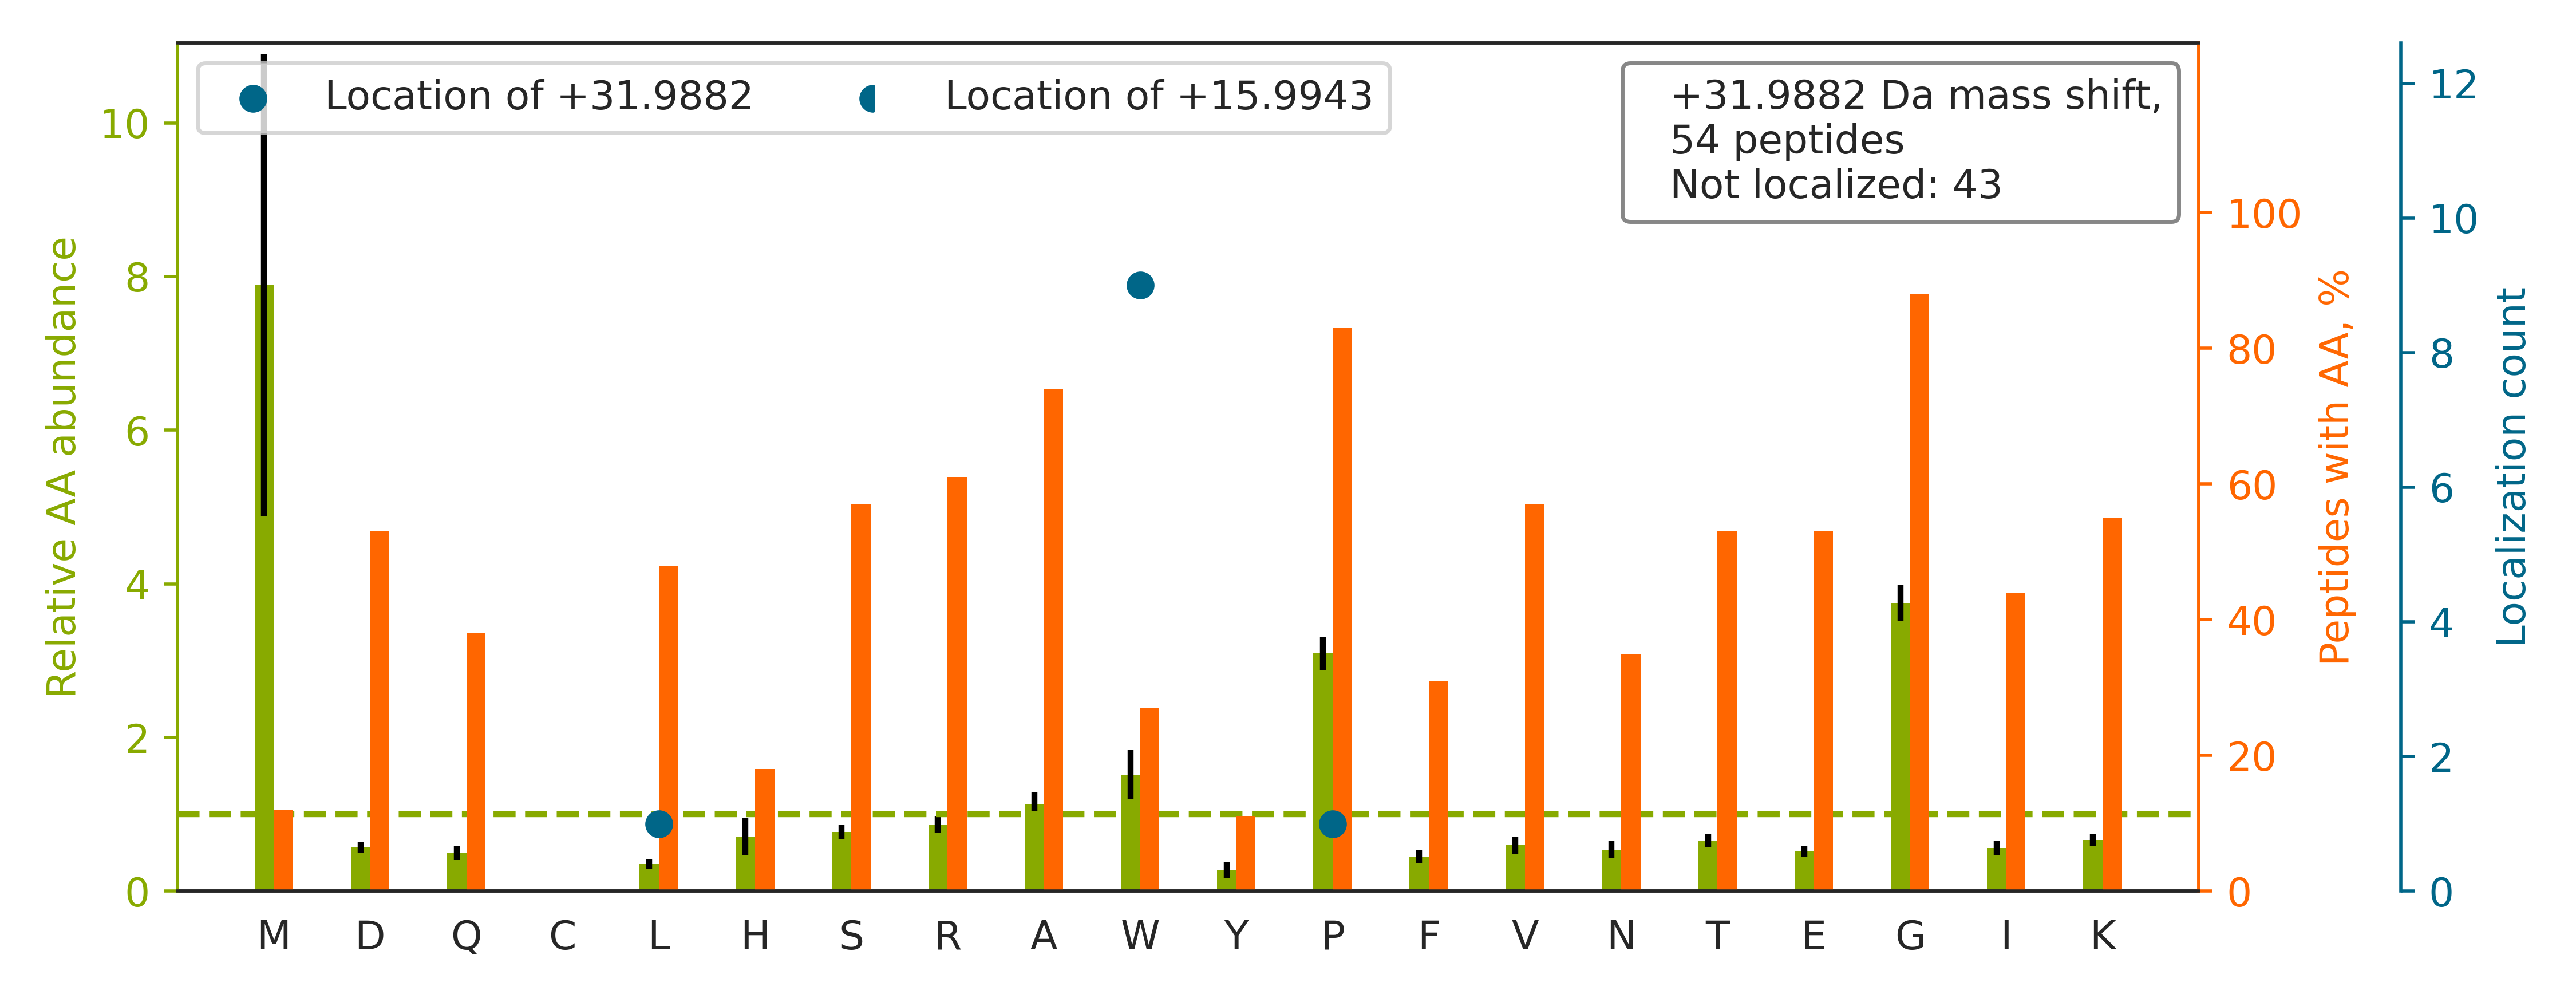

Data behind this chart, as committed beside it:
top isoform	localization score	spectrum
R.GLTGPIGPPGPAGAPGDKGESGPSGPAGPTGAR.G		01CPTAC_COprospective_W_VU_20150901_01CO…
R.GEVGPAGPNGFAGPAGAAGQPGAKGER.G		01CPTAC_COprospective_W_VU_20150901_01CO…
R.GFSGLQGPPGPPGSPGEQGPSGASGPAGPR.G		01CPTAC_COprospective_W_VU_20150901_01CO…
R.GEVGPAGPNGFAGPAGAAGQPGAK.G		01CPTAC_COprospective_W_VU_20150901_01CO…
R.GPPGESGAAGPTGPIGSR.G		01CPTAC_COprospective_W_VU_20150901_01CO…
R.GPPGPMGPPGLAGPPGESGR.E		01CPTAC_COprospective_W_VU_20150901_01CO…
R.MMITSQDVLHSWAVPTLGLK.T		01CPTAC_COprospective_W_VU_20150901_01CO…
R.GAPGAVGAPGPAGATGDRGEAGAAGPAGPAGPR.G		01CPTAC_COprospective_W_VU_20150901_01CO…
R.GSDGSVGPVGPAGPIGSAGPPGFPGAPGPK.G		01CPTAC_COprospective_W_VU_20150901_01CO…
K.GSPGAQGPPGAPGPLGIAGITGAR.G		01CPTAC_COprospective_W_VU_20150901_01CO…
R.GAQGPAGPAGPPGLIGEQGISGPR.G		01CPTAC_COprospective_W_VU_20150901_01CO…
K.GDRGETGPAGPPGAPGAPGAPGPVGPAGK.S		01CPTAC_COprospective_W_VU_20150901_01CO…
K.LLIVSNPVDILTYVAWK.I		01CPTAC_COprospective_W_VU_20150901_01CO…
R.GLHGEFGLPGPAGPR.G		01CPTAC_COprospective_W_VU_20150901_01CO…
K.DGPPGPAGNTGAPGSPGVSGPK.G		01CPTAC_COprospective_W_VU_20150901_01CO…
K.LLDNW[+32]DSVTSTFSK.L	0.9205	01CPTAC_COprospective_W_VU_20150901_01CO…
K.TGPIGPQGAPGKPGPDGLR.G		01CPTAC_COprospective_W_VU_20150901_01CO…
R.GPAGPNGIPGEKGPAGER.G		01CPTAC_COprospective_W_VU_20150901_01CO…
K.GSPGADGPAGAPGTPGPQGIAGQR.G		01CPTAC_COprospective_W_VU_20150901_01CO…
K.SYWLSTTAPLPMMPVAEDEIKPYISR.C		01CPTAC_COprospective_W_VU_20150901_01CO…
R.VVSVLTVLHQDWL[+32]NGK.E	0.01406	01CPTAC_COprospective_W_VU_20150901_01CO…
R.DASGVTFTW[+32]TPSSGK.S	0.5921	01CPTAC_COprospective_W_VU_20150901_01CO…
R.GPSGPQGPGGPPGPK.G		01CPTAC_COprospective_W_VU_20150901_01CO…
K.LISW[+32]YDNEFGYSNR.V	0.5007	01CPTAC_COprospective_W_VU_20150901_01CO…
R.GPVGPSGPPGKDGTSGHPGPIGPPGPR.G		01CPTAC_COprospective_W_VU_20150901_01CO…
R.GETGPAGRPGEVGPPGPPGPAGEK.G		01CPTAC_COprospective_W_VU_20150901_01CO…
R.GPNGEAGSAGPPGPPGLR.G		01CPTAC_COprospective_W_VU_20150901_01CO…
R.GPAGHPGPPGADGAQGR.R		01CPTAC_COprospective_W_VU_20150901_01CO…
R.VGW[+32]EQLLTTIAR.T	0.911	01CPTAC_COprospective_W_VU_20150901_01CO…
R.IASGLGLAW[+32]IVGR.V	0.01772	01CPTAC_COprospective_W_VU_20150901_01CO…
K.SGLGSQVGLMPGSVGPVGPR.G		01CPTAC_COprospective_W_VU_20150901_01CO…
K.EGNPGPLGPIGPPGVR.G		01CPTAC_COprospective_W_VU_20150901_01CO…
K.KEDLVFIFW[+32]APESAPLK.S	0.2757	01CPTAC_COprospective_W_VU_20150901_01CO…
R.QGDPGIEGPIGFP[+32]GPK.G	0.4384	01CPTAC_COprospective_W_VU_20150901_01CO…
R.LPAAGVGDMVMATVK.K		01CPTAC_COprospective_W_VU_20150901_01CO…
R.GPNGPQGPTGFPGPK.G		01CPTAC_COprospective_W_VU_20150901_01CO…
R.DASGATFTW[+32]TPSSGK.S	0.9134	01CPTAC_COprospective_W_VU_20150901_01CO…
R.GPTGPIGPPGPAGQPGDK.G		01CPTAC_COprospective_W_VU_20150901_01CO…
R.TGEVGAVGPPGFAGEK.G		01CPTAC_COprospective_W_VU_20150901_01CO…
R.GETGPAGPPGAPGAPGAPGPVGPAGK.S		01CPTAC_COprospective_W_VU_20150901_01CO…
R.GNDGATGAAGPPGPTGPAGPPGFPGAVGAK.G		01CPTAC_COprospective_W_VU_20150901_01CO…
R.LLVVYPWTQR.F		01CPTAC_COprospective_W_VU_20150901_01CO…
K.NVAILIPETW[+32]K.T	0.9069	01CPTAC_COprospective_W_VU_20150901_01CO…
K.AMGIMNSFVNDIFER.I		01CPTAC_COprospective_W_VU_20150901_01CO…
K.RGPNGEAGSAGPPGPPGLR.G		01CPTAC_COprospective_W_VU_20150901_01CO…
R.GPDGYPGEAGSPGER.G		01CPTAC_COprospective_W_VU_20150901_01CO…
R.HQGVMVGMGQK.D		01CPTAC_COprospective_W_VU_20150901_01CO…
K.EQFLDGDGWTSR.W		01CPTAC_COprospective_W_VU_20150901_01CO…
K.FNW[+32]YVDGVEVHNAK.T	0.7662	01CPTAC_COprospective_W_VU_20150901_01CO…
K.AGEDGHPGKPGRPGER.G		01CPTAC_COprospective_W_VU_20150901_01CO…
K.GHNGLQGLPGIAGHHGDQGAPGSVGPAGPR.G		01CPTAC_COprospective_W_VU_20150901_01CO…
K.DGTSGHPGPIGPPGPR.G		01CPTAC_COprospective_W_VU_20150901_01CO…
K.TLSGGIPVNGPR.L		01CPTAC_COprospective_W_VU_20150901_01CO…
K.GEVGPAGSPGSNGAPGQR.G		01CPTAC_COprospective_W_VU_20150901_01CO…
